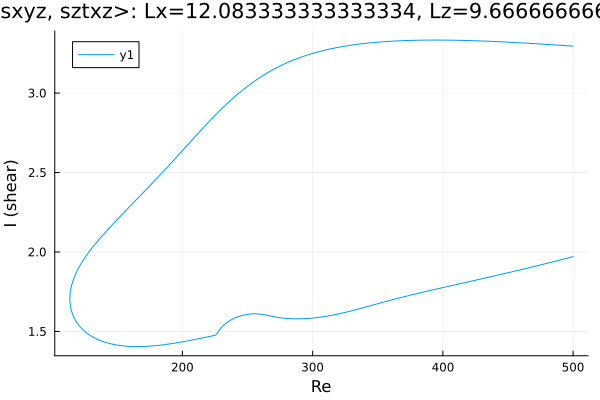

The data file committed next to this chart (first rows):
Re, shear
500.0, 3.295
499.6, 3.295
498.2, 3.296
496.8, 3.297
495.4, 3.298
494, 3.299
492.6, 3.299
491.1, 3.3
489.7, 3.301
488.3, 3.302
486.9, 3.303
485.5, 3.303
484.1, 3.304
482.7, 3.305
481.2, 3.306
479.8, 3.306
478.4, 3.307
477, 3.308
475.6, 3.309
474.2, 3.309
472.8, 3.31
471.3, 3.311
469.9, 3.311
468.5, 3.312
467.1, 3.313
465.7, 3.314
464.3, 3.314
462.9, 3.315
461.4, 3.316
460, 3.316
458.6, 3.317
457.2, 3.317
455.8, 3.318
454.4, 3.319
453, 3.319
451.5, 3.32
450.1, 3.32
448.7, 3.321
447.3, 3.322
445.9, 3.322
444.5, 3.323
443.1, 3.323
441.6, 3.324
440.2, 3.324
438.8, 3.325
437.4, 3.325
436, 3.326
434.6, 3.326
433.2, 3.327
431.7, 3.327
430.3, 3.328
428.9, 3.328
427.5, 3.328
426.1, 3.329
424.7, 3.329
423.3, 3.33
421.8, 3.33
420.4, 3.33
419, 3.331
417.6, 3.331
... 550 more rows
